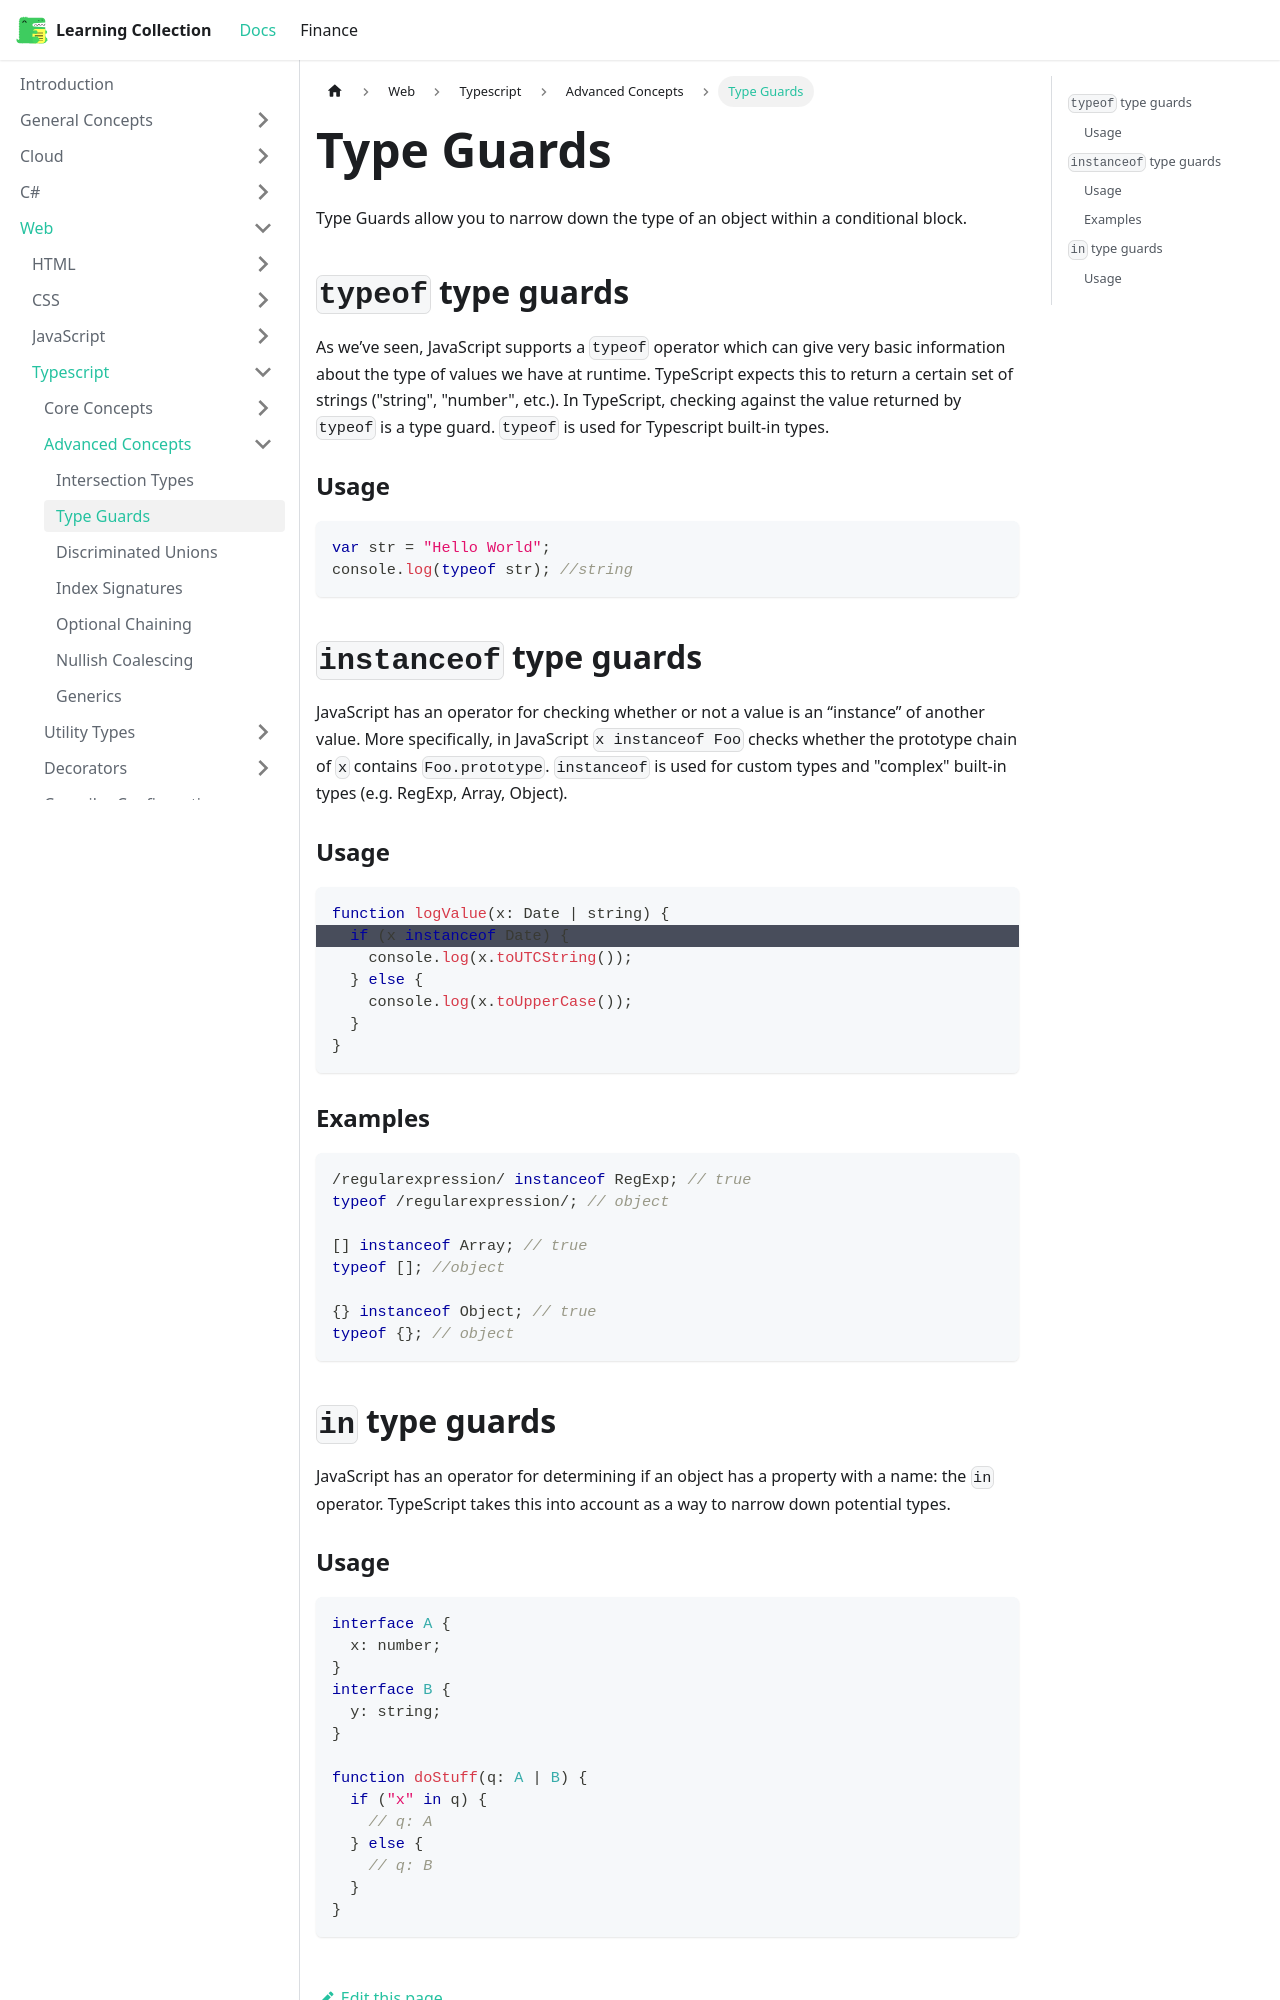

repository: RobinTTY/LearningCollection · page: web/typescript/advanced-concepts/type-guards.html · generator: docusaurus

---
id: type-guards
title: Type Guards
sidebar_position: 2
---

Type Guards allow you to narrow down the type of an object within a conditional block.

## `typeof` type guards

As we’ve seen, JavaScript supports a `typeof` operator which can give very basic information about the type of values we have at runtime. TypeScript expects this to return a certain set of strings ("string", "number", etc.). In TypeScript, checking against the value returned by `typeof` is a type guard. `typeof` is used for Typescript built-in types.

### Usage

```ts
var str = "Hello World";
console.log(typeof str); //string
```

## `instanceof` type guards

JavaScript has an operator for checking whether or not a value is an “instance” of another value. More specifically, in JavaScript `x instanceof Foo` checks whether the prototype chain of `x` contains `Foo.prototype`. `instanceof` is used for custom types and "complex" built-in types (e.g. RegExp, Array, Object).

### Usage

```ts {2}
function logValue(x: Date | string) {
  if (x instanceof Date) {
    console.log(x.toUTCString());
  } else {
    console.log(x.toUpperCase());
  }
}
```

### Examples

```ts
/regularexpression/ instanceof RegExp; // true
typeof /regularexpression/; // object

[] instanceof Array; // true
typeof []; //object

{} instanceof Object; // true
typeof {}; // object
```
